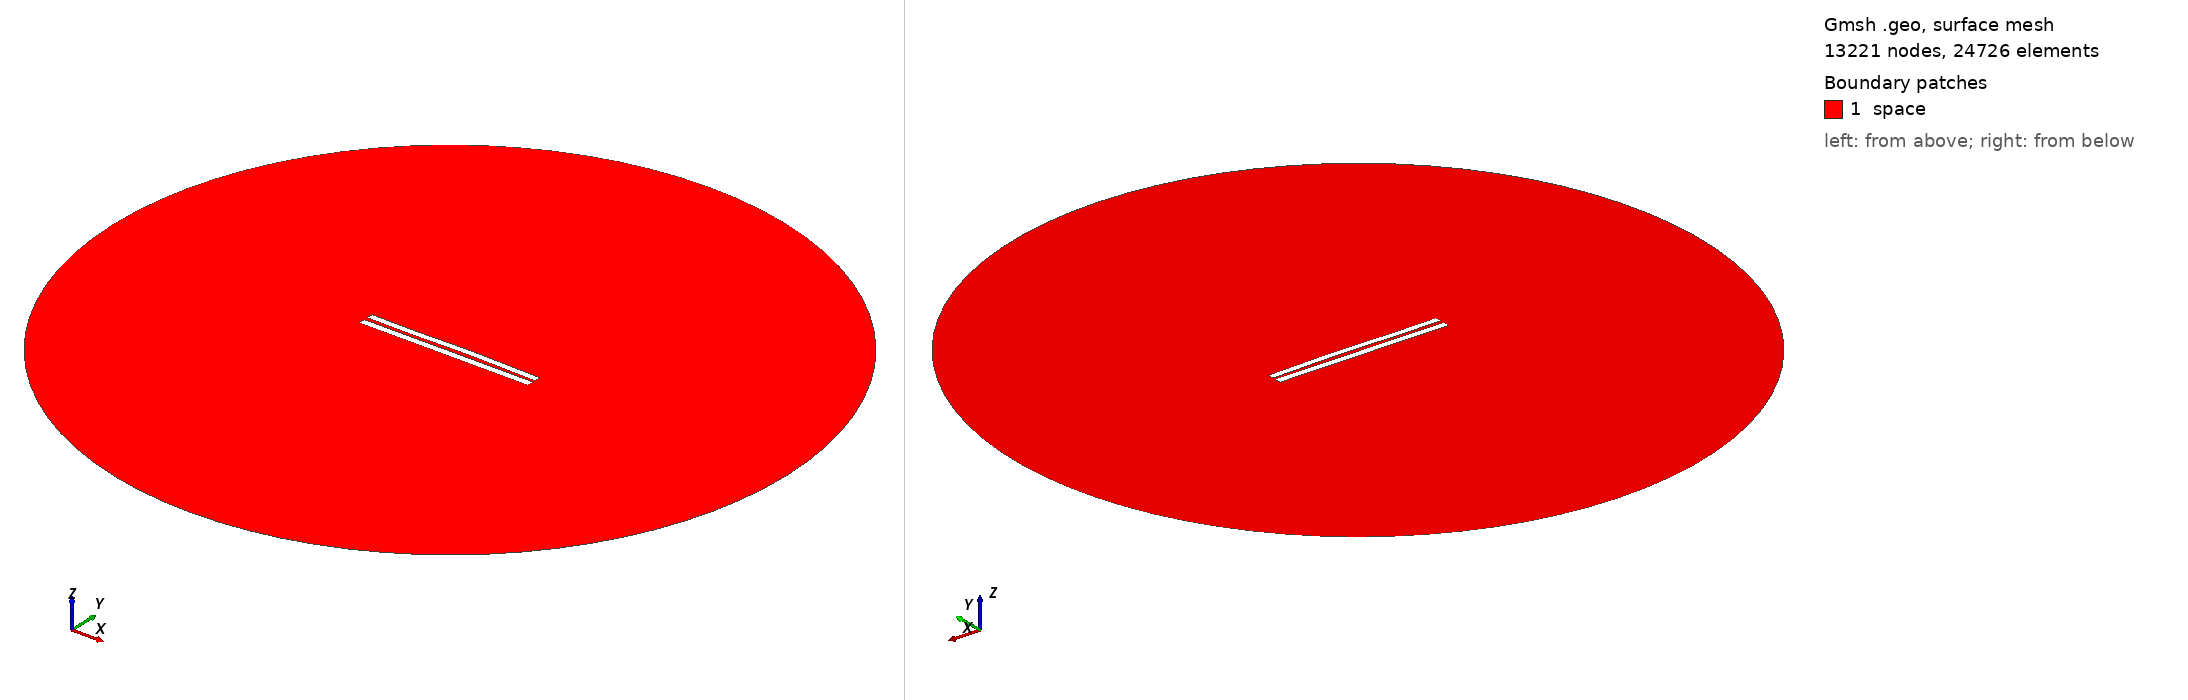

Gmsh geometry script, surface-meshed: 13221 nodes, 24726 surface elements. Boundary patches (legend numbers): 1 space. Left view from above one corner, right view from below the opposite corner. Legend entries are the model's physical surfaces. The drawing asked Gmsh for element sizes between 1% and 20% of the model's largest extent; the script's own settings can give other sizes.

=== 5102.geo (drawn) ===
//---------------------------------------
// Geometry kernel
//---------------------------------------

SetFactory("OpenCASCADE");



//---------------------------------------
// Parameters of the geometry
//---------------------------------------

// Overetch of the upper plate
overetch = 0.125;

// Distance between the plates
distance = 2.25;

// Discretization over the x axis (for the deformation)
nx = 50; 

// Length of the plate
L = 100 - overetch; 

// Number of modes
n = 4; 

// 1st mode coefficient
coeff(1) = -0.15;
beta(1) = 0.596864 * 3.1415926535 / L;

// 2nd mode coefficient
coeff(2) = 0.15;
beta(2) = 1.49418 * 3.1415926535 / L;

// 3rd mode coefficient
coeff(3) = -0.15;
beta(3) = 2.50025 * 3.1415926535 / L;

// 4th mode coefficient
coeff(4) = -0.075;
beta(4) = 3.49999 * 3.1415926535 / L;



//---------------------------------------
// Upper plate (deformed rectangle)
//---------------------------------------

// Coordiantes of the upper plate
xmin = -50;
xmax = 50 - overetch;

// Height of the upper plate
yheight = 4 - 2 * overetch;

// Indexes of the points
UpperID[] = {};
LowerID[] = {};
LeftID[] = {};
RightID[] = {};

// Point index
p = 1;

// Horizontal edges
For i In {1:nx}
    x = xmin + (i-1)*(xmax - xmin)/(nx-1);

    y_bottom = distance / 2 + overetch;
    For j In {1:n}
        C = (Cosh(beta(j)*L) + Cos(beta(j)*L)) / (Sinh(beta(j)*L) + Sin(beta(j)*L));
        y_bottom  = y_bottom + coeff(j) * (Cosh(beta(j)*(x+50)) - Cos(beta(j)*(x+50)) - C * (Sinh(beta(j)*(x+50)) - Sin(beta(j)*(x+50))));
    EndFor

    y_top = y_bottom + yheight;

    Point(p) = {x, y_top, 0, 1.0};
    UpperID[i] = p;
    p = p + 1;

    Point(p) = {x, y_bottom, 0, 1.0};
    LowerID[i] = p;
    p = p + 1;
EndFor

// Create point lists
UpperPts[] = {}; LowerPts[] = {};
For i In {1:nx}
  UpperPts[] += {UpperID[i]};
  LowerPts[] += {LowerID[i]};
EndFor

// Build splines
Spline(1) = {UpperPts[]};
Spline(2) = {LowerPts[]};
Line(3) = {LowerPts[nx-1], UpperPts[nx-1]};
Line(4) = {LowerPts[0], UpperPts[0]};

// Build the plane surface
Curve Loop(1) = {2, 3, -1, -4};
Plane Surface(1) = {1};



//---------------------------------------
// Lower plate (rectangle)
//---------------------------------------

// Vertices
Point(1001) = {-50, -1, 0, 1.0};
Point(1002) = { 50, -1, 0, 1.0};
Point(1003) = { 50,  -5, 0, 1.0};
Point(1004) = {-50,  -5, 0, 1.0};

// Edges
Line(5) = {1001, 1002};
Line(6) = {1002, 1003};
Line(7) = {1003, 1004};
Line(8) = {1004, 1001};

// Plane surface
Line Loop(2) = {5, 6, 7, 8};
Plane Surface(2) = {2}; 



//---------------------------------------
// Outer (fictious) boundary
//---------------------------------------

// Points
Point(1005) = {0, 0, 0};       // Center
Point(1006) = {200, 0, 0};     // Start point
Point(1007) = {0, 200, 0};     // 90 degrees
Point(1008) = {-200, 0, 0};    // 180 degrees
Point(1009) = {0, -200, 0};    // 270 degrees

// Circle arcs (each needs start, center, end)
Circle(9) = {1006, 1005, 1007};
Circle(10) = {1007, 1005, 1008};
Circle(11) = {1008, 1005, 1009};
Circle(12) = {1009, 1005, 1006};

// Plane surface for the entire domain
Curve Loop(3) = {9, 10, 11, 12};
Surface(3) = {3};

// Subtract the plates from the whole domain to obtain the actual domain where we want to solve the equations
BooleanDifference{ Surface{3}; Delete; }{ Surface{1}; Surface{2}; Delete; }




//---------------------------------------
// Transfinite Lines/Curves
//---------------------------------------

// Set the number of points on the boundaries
r = 7;

// Plates
Transfinite Curve {1, 2} = 50*r Using Progression 1;
Transfinite Curve {3, 4} = 2*r Using Progression 1;
Transfinite Line {5, 7} = 50*r Using Progression 1;
Transfinite Line {6, 8} = 2*r Using Progression 1;

// Outer boundary
Transfinite Line {9, 10, 11, 12} = 20 Using Progression 1;



//---------------------------------------
// Physical groups
//---------------------------------------                

// Physical curves (boundaries)
Physical Line("force_segment", 10) = {2};
Physical Line("upper_plate", 11) = {1, 3, 4};
Physical Line("lower_plate", 12) = {5, 6, 7, 8};
Physical Line("boundary", 20) = {9, 10, 11, 12};

// Physical Surfaces
Physical Surface("space", 30) = {3};



//---------------------------------------
// 6. Generate the Mesh
//---------------------------------------

// 2D mesh generation
Mesh 2;
